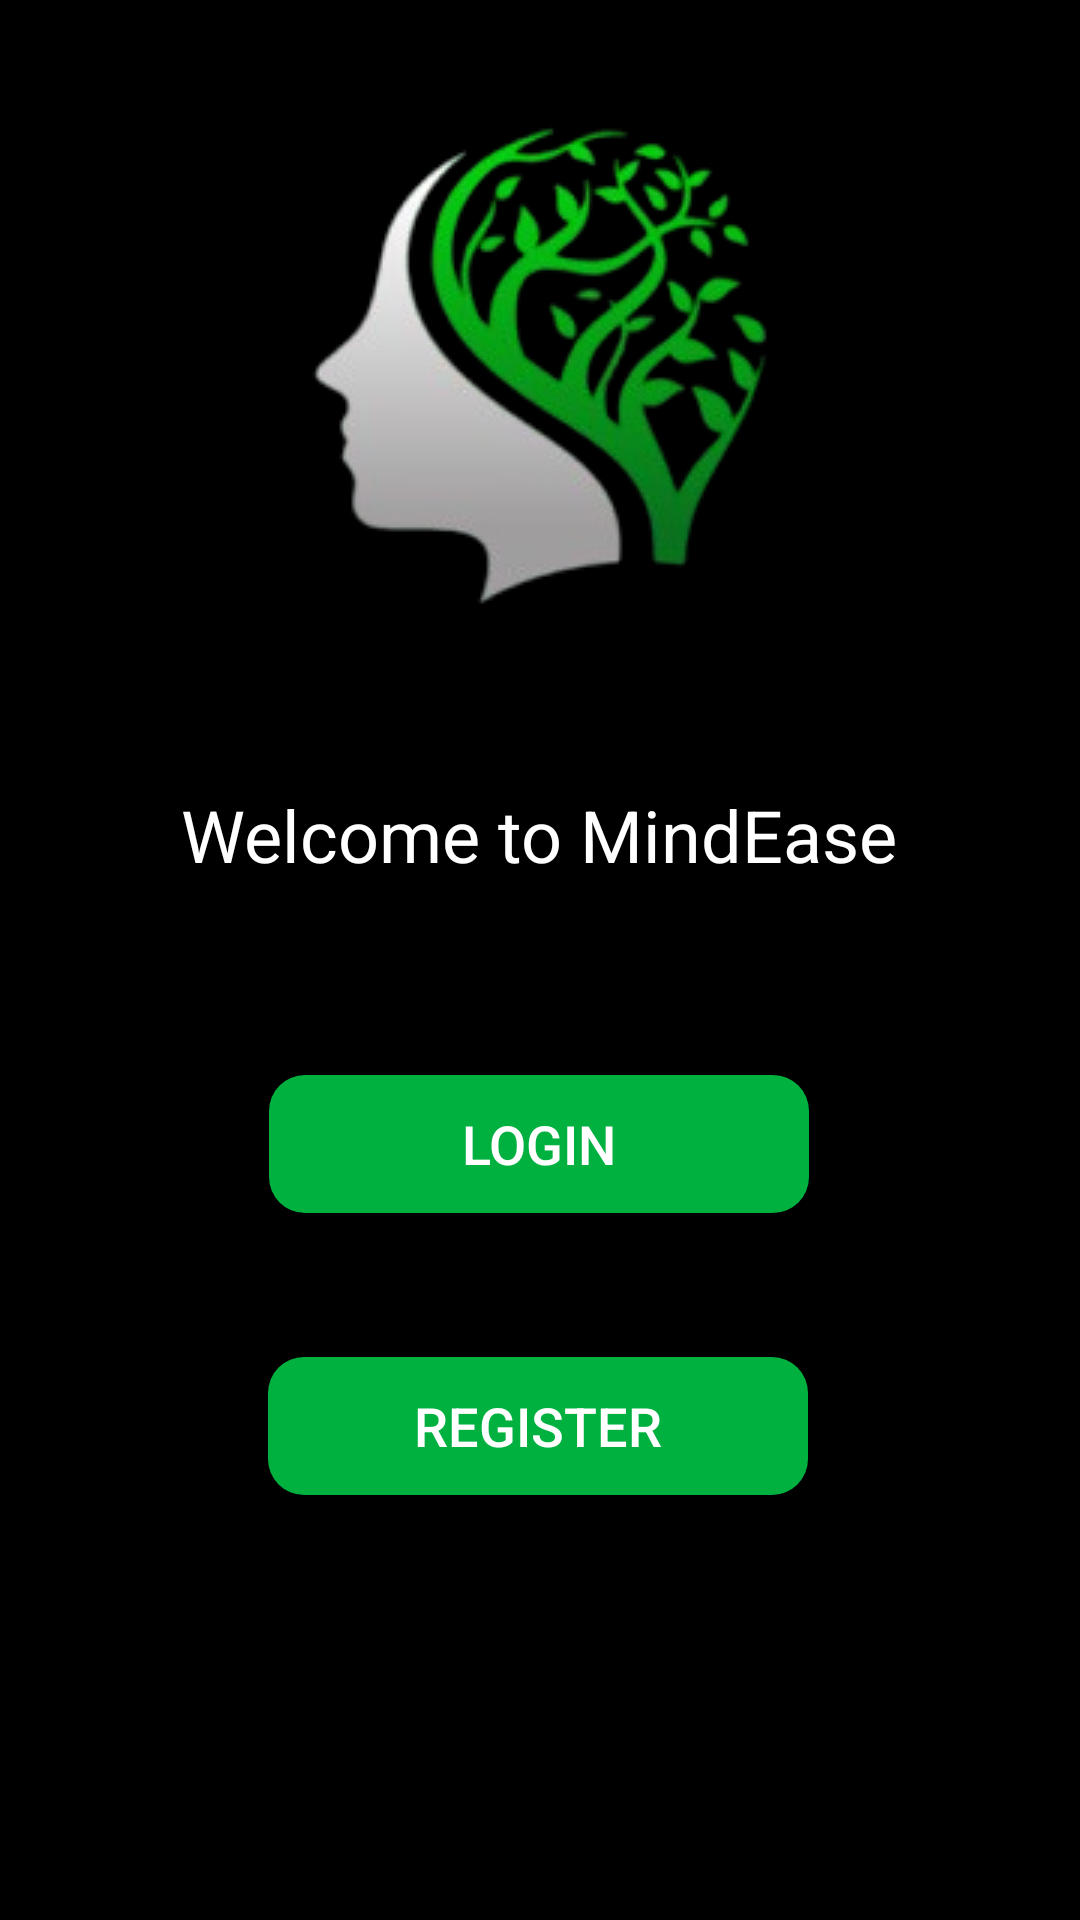

Layout XML and referenced resources for this Android screen:
<!-- AndroidManifest.xml: application theme Theme.MindEase -->
<!-- res/layout/activity_main.xml -->
<?xml version="1.0" encoding="utf-8"?>
<androidx.constraintlayout.widget.ConstraintLayout xmlns:android="http://schemas.android.com/apk/res/android"
    xmlns:app="http://schemas.android.com/apk/res-auto"
    xmlns:tools="http://schemas.android.com/tools"
    android:id="@+id/main"
    android:layout_width="match_parent"
    android:layout_height="match_parent"
    android:background="@color/black"
    tools:context=".MainActivity">

    <Button
        android:id="@+id/button3"
        android:layout_width="180dp"
        android:layout_height="46dp"
        android:layout_marginTop="64dp"
        android:background="@drawable/rounded_button"
        android:text="@string/login"
        android:textColor="@color/white"
        android:textSize="18sp"
        app:layout_constraintEnd_toEndOf="parent"
        app:layout_constraintHorizontal_bias="0.498"
        app:layout_constraintStart_toStartOf="parent"
        app:layout_constraintTop_toBottomOf="@+id/textView" />

    <ImageView
        android:id="@+id/imageView2"
        android:layout_width="wrap_content"
        android:layout_height="wrap_content"
        android:layout_marginTop="36dp"
        android:importantForAccessibility="no"
        app:layout_constraintEnd_toEndOf="parent"
        app:layout_constraintHorizontal_bias="0.497"
        app:layout_constraintStart_toStartOf="parent"
        app:layout_constraintTop_toTopOf="parent"
        app:srcCompat="@drawable/logo" />

    <TextView
        android:id="@+id/textView"
        android:layout_width="wrap_content"
        android:layout_height="wrap_content"
        android:layout_marginTop="60dp"
        android:text="@string/welcome_to_mindease"
        android:textColor="@color/white"
        android:textSize="24sp"
        app:layout_constraintEnd_toEndOf="parent"
        app:layout_constraintHorizontal_bias="0.498"
        app:layout_constraintStart_toStartOf="parent"
        app:layout_constraintTop_toBottomOf="@+id/imageView2" />

    <Button
        android:id="@+id/button2"
        android:layout_width="180dp"
        android:layout_height="46dp"
        android:layout_marginTop="48dp"
        android:background="@drawable/rounded_button"
        android:text="@string/register"
        android:textColor="@color/white"
        android:textSize="18sp"
        app:layout_constraintEnd_toEndOf="parent"
        app:layout_constraintHorizontal_bias="0.497"
        app:layout_constraintStart_toStartOf="parent"
        app:layout_constraintTop_toBottomOf="@+id/button3" />


</androidx.constraintlayout.widget.ConstraintLayout>
<!-- resources referenced by this layout -->
<resources>
  <color name="black">#FF000000</color>
  <color name="white">#FFFFFFFF</color>
  <!-- drawable logo: png bitmap (drawable, 33327 bytes) -->
  <!-- drawable rounded_button (drawable) -->
  <?xml version="1.0" encoding="utf-8"?>
  <shape xmlns:android="http://schemas.android.com/apk/res/android"
      android:shape="rectangle">
  
      
      <solid android:color="#00B140" />
  
      
  
  
      
      <corners android:radius="12dp" />
  
      
      <padding android:left="20dp" android:right="20dp" android:top="10dp" android:bottom="10dp"/>
  </shape>
  <string name="login">Login</string>
  <string name="register">Register</string>
  <string name="welcome_to_mindease">Welcome to MindEase</string>
  <style name="Theme.MindEase" parent="Base.Theme.MindEase" />
  <style name="Base.Theme.MindEase" parent="Theme.AppCompat.DayNight.NoActionBar">
          
          
      </style>
</resources>
